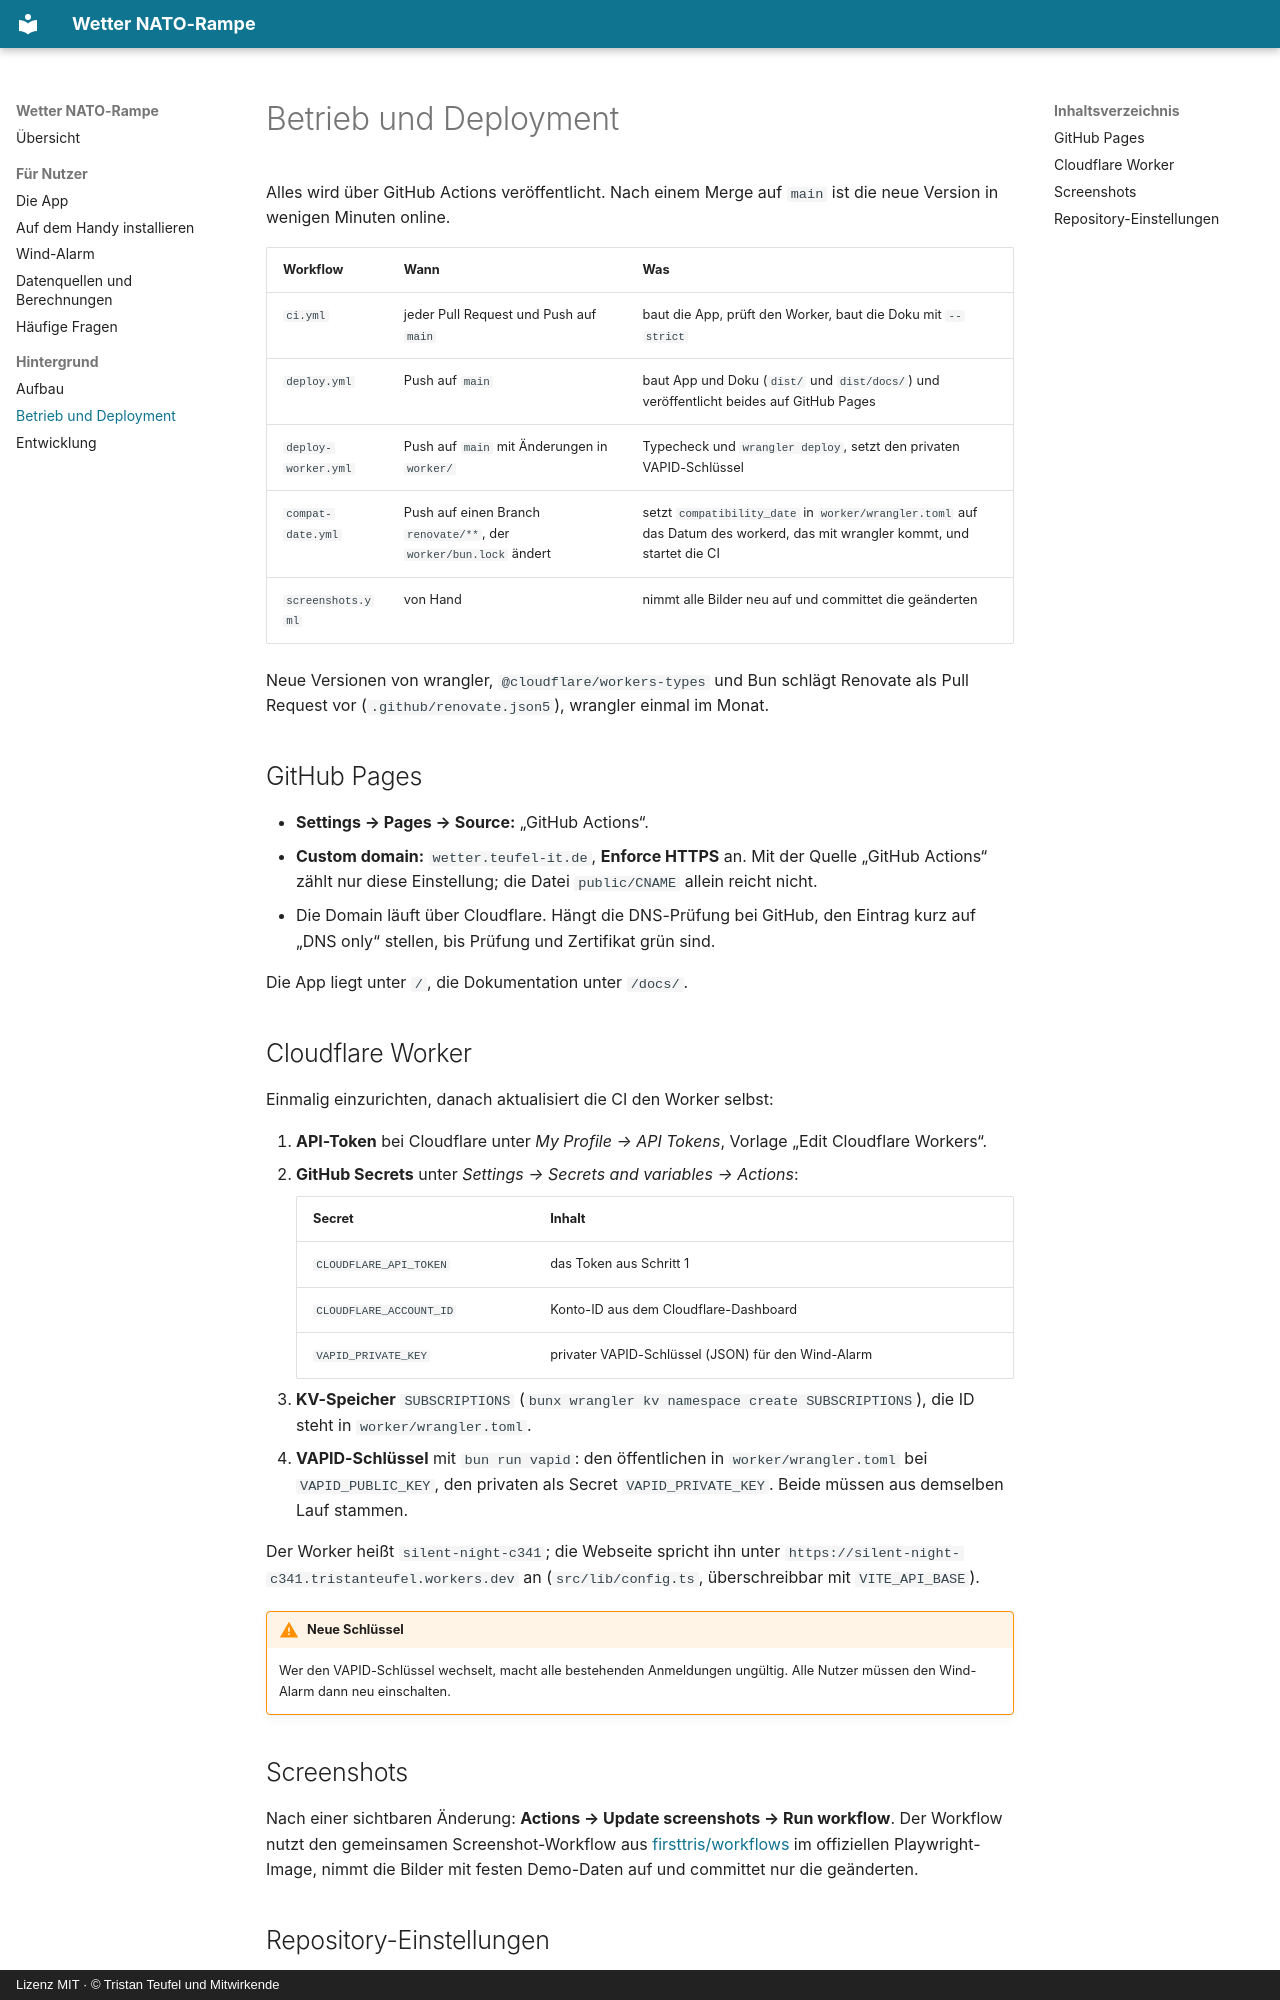

repository: firsttris/Flugwetterdaten · page: betrieb.html · generator: mkdocs · copyright: Lizenz MIT · © Tristan Teufel und Mitwirkende

# Betrieb und Deployment

Alles wird über GitHub Actions veröffentlicht. Nach einem Merge auf `main` ist die neue Version in
wenigen Minuten online.

| Workflow | Wann | Was |
|---|---|---|
| `ci.yml` | jeder Pull Request und Push auf `main` | baut die App, prüft den Worker, baut die Doku mit `--strict` |
| `deploy.yml` | Push auf `main` | baut App und Doku (`dist/` und `dist/docs/`) und veröffentlicht beides auf GitHub Pages |
| `deploy-worker.yml` | Push auf `main` mit Änderungen in `worker/` | Typecheck und `wrangler deploy`, setzt den privaten VAPID-Schlüssel |
| `compat-date.yml` | Push auf einen Branch `renovate/**`, der `worker/bun.lock` ändert | setzt `compatibility_date` in `worker/wrangler.toml` auf das Datum des workerd, das mit wrangler kommt, und startet die CI |
| `screenshots.yml` | von Hand | nimmt alle Bilder neu auf und committet die geänderten |

Neue Versionen von wrangler, `@cloudflare/workers-types` und Bun schlägt Renovate als Pull Request vor
(`.github/renovate.json5`), wrangler einmal im Monat.

## GitHub Pages

- **Settings → Pages → Source:** „GitHub Actions“.
- **Custom domain:** `wetter.teufel-it.de`, **Enforce HTTPS** an. Mit der Quelle „GitHub Actions“
  zählt nur diese Einstellung; die Datei `public/CNAME` allein reicht nicht.
- Die Domain läuft über Cloudflare. Hängt die DNS-Prüfung bei GitHub, den Eintrag kurz auf
  „DNS only“ stellen, bis Prüfung und Zertifikat grün sind.

Die App liegt unter `/`, die Dokumentation unter `/docs/`.

## Cloudflare Worker

Einmalig einzurichten, danach aktualisiert die CI den Worker selbst:

1. **API-Token** bei Cloudflare unter *My Profile → API Tokens*, Vorlage „Edit Cloudflare Workers“.
2. **GitHub Secrets** unter *Settings → Secrets and variables → Actions*:

    | Secret | Inhalt |
    |---|---|
    | `CLOUDFLARE_API_TOKEN` | das Token aus Schritt 1 |
    | `CLOUDFLARE_ACCOUNT_ID` | Konto-ID aus dem Cloudflare-Dashboard |
    | `VAPID_PRIVATE_KEY` | privater VAPID-Schlüssel (JSON) für den Wind-Alarm |

3. **KV-Speicher** `SUBSCRIPTIONS` (`bunx wrangler kv namespace create SUBSCRIPTIONS`), die ID steht in
   `worker/wrangler.toml`.
4. **VAPID-Schlüssel** mit `bun run vapid`: den öffentlichen in `worker/wrangler.toml` bei
   `VAPID_PUBLIC_KEY`, den privaten als Secret `VAPID_PRIVATE_KEY`. Beide müssen aus demselben Lauf
   stammen.

Der Worker heißt `silent-night-c341`; die Webseite spricht ihn unter
`https://silent-night-c341.tristanteufel.workers.dev` an (`src/lib/config.ts`, überschreibbar mit
`VITE_API_BASE`).

!!! warning "Neue Schlüssel"
    Wer den VAPID-Schlüssel wechselt, macht alle bestehenden Anmeldungen ungültig. Alle Nutzer müssen
    den Wind-Alarm dann neu einschalten.
